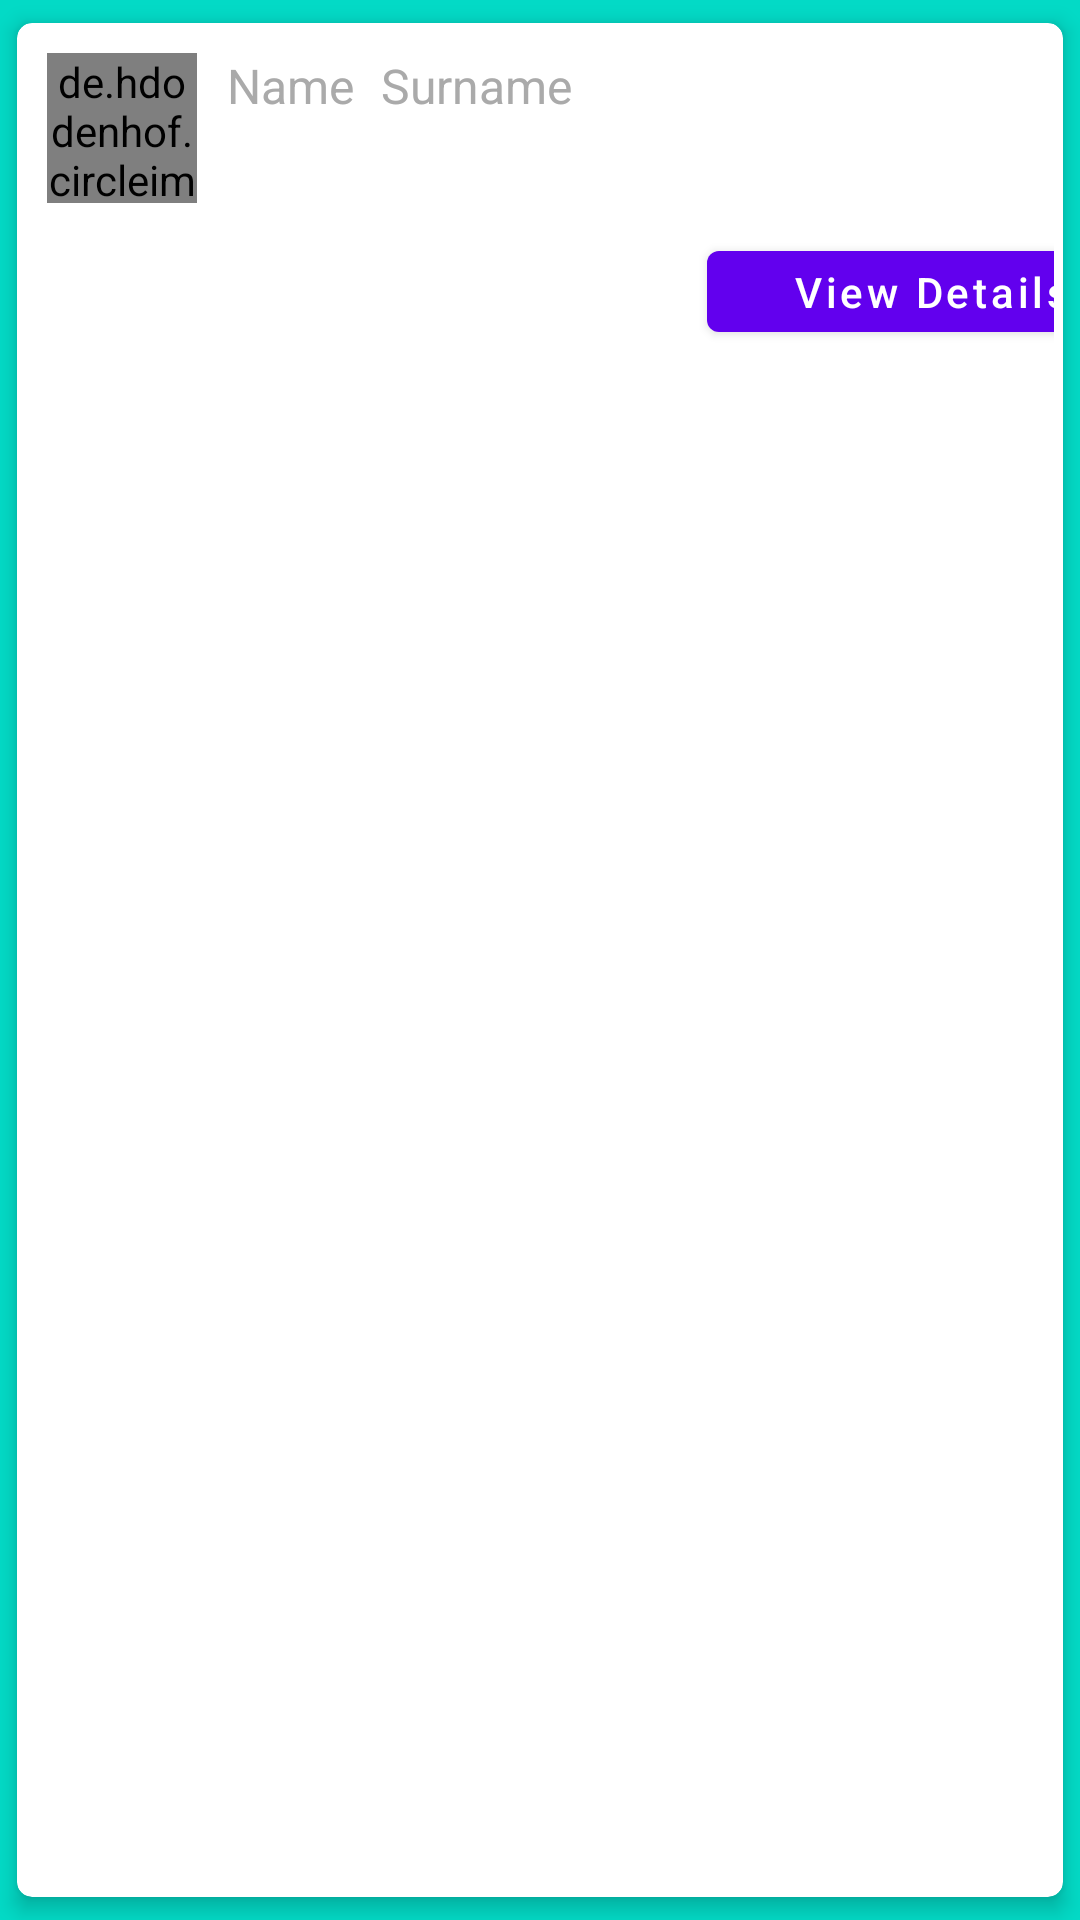

Produce the Android XML layout that renders to this screen, including the resource entries it uses.
<!-- AndroidManifest.xml: application theme splashScreenTheme -->
<!-- res/layout/doc_complete_items.xml -->
<?xml version="1.0" encoding="utf-8"?>
<androidx.cardview.widget.CardView xmlns:android="http://schemas.android.com/apk/res/android"
    android:layout_width="match_parent"
    android:layout_height="wrap_content"
    xmlns:app="http://schemas.android.com/apk/res-auto"
    app:cardCornerRadius="5dp"
    app:cardElevation="4dp"
    app:cardUseCompatPadding="true">

    <LinearLayout
        android:layout_marginRight="3dp"
        android:layout_width="match_parent"
        android:layout_height="wrap_content"
        android:id="@+id/expanding_layout"
        android:orientation="vertical">

        <LinearLayout
            android:layout_width="wrap_content"
            android:layout_height="wrap_content"
            android:orientation="horizontal">

            <de.hdodenhof.circleimageview.CircleImageView
                android:id="@+id/circle_image"
                android:layout_width="50dp"
                android:layout_height="50dp"
                android:layout_marginStart="10dp"
                android:layout_marginTop="10dp"
                android:layout_marginEnd="10dp"
                android:layout_marginBottom="10dp"
                android:src="@drawable/ic_profile" />

            <TextView
                android:layout_marginTop="10dp"
                android:id="@+id/doctor_complete_Name"
                android:layout_width="wrap_content"
                android:layout_height="wrap_content"
                android:text="Name"
                android:textColor="@android:color/darker_gray"
                android:textSize="16dp" />

            <TextView
                android:layout_marginTop="10dp"
                android:id="@+id/doctor_complete_surname"
                android:layout_width="wrap_content"
                android:layout_height="wrap_content"
                android:layout_marginStart="9dp"
                android:text="Surname"
                android:textColor="@android:color/darker_gray"
                android:textSize="16dp" />
        </LinearLayout>

        <Button
            android:layout_marginLeft="230dp"
            android:id="@+id/doc_view_details"
            android:layout_width="150dp"
            android:layout_height="39dp"
            android:text="View Details"
            android:textAllCaps="false" />


    </LinearLayout>
</androidx.cardview.widget.CardView>
<!-- resources referenced by this layout -->
<resources>
  <!-- drawable ic_profile (drawable) -->
  <vector android:height="50dp" android:tint="#1084A1"
      android:viewportHeight="24" android:viewportWidth="24"
      android:width="50dp" xmlns:android="http://schemas.android.com/apk/res/android">
      <path android:fillColor="@android:color/white" android:pathData="M3,5v14c0,1.1 0.89,2 2,2h14c1.1,0 2,-0.9 2,-2L21,5c0,-1.1 -0.9,-2 -2,-2L5,3c-1.11,0 -2,0.9 -2,2zM15,9c0,1.66 -1.34,3 -3,3s-3,-1.34 -3,-3 1.34,-3 3,-3 3,1.34 3,3zM6,17c0,-2 4,-3.1 6,-3.1s6,1.1 6,3.1v1L6,18v-1z"/>
  </vector>
  <style name="splashScreenTheme" parent="Theme.MaterialComponents.Light.NoActionBar">
          <item name="android:windowBackground">@drawable/splash_image</item>
          <item name="android:statusBarColor">@color/design_default_color_secondary</item>
      </style>
  <!-- drawable splash_image (drawable) -->
  <?xml version="1.0" encoding="utf-8"?>
  <layer-list xmlns:android="http://schemas.android.com/apk/res/android">
  
      <item android:drawable="@color/design_default_color_secondary"/>
  
      <item android:drawable="@drawable/ic_hospital" android:gravity="center"/>
  
  </layer-list>
  <!-- drawable ic_hospital (drawable) -->
  <vector xmlns:android="http://schemas.android.com/apk/res/android"
      android:width="512dp"
      android:height="512dp"
      android:viewportWidth="64"
      android:viewportHeight="64">
    <path
        android:pathData="m53,24.267c0,18.366 -21,36.733 -21,36.733s-21,-18.367 -21,-36.733a21,21 0,1 1,42 0z"
        android:fillColor="#fa4b4b"/>
    <path
        android:pathData="m19.625,46.953a86.778,86.778 0,0 0,12.375 14.047s17.6,-15.4 20.567,-32.1c-8.144,9.04 -20.061,15.6 -32.942,18.053z"
        android:fillColor="#dc3c46"/>
    <path
        android:pathData="M32,24m-17,0a17,17 0,1 1,34 0a17,17 0,1 1,-34 0"
        android:fillColor="#eee"/>
    <path
        android:pathData="m29,21v-8h6v8h8v6h-8v8h-6v-8h-8v-6z"
        android:fillColor="#ad2a37"/>
  </vector>
</resources>
